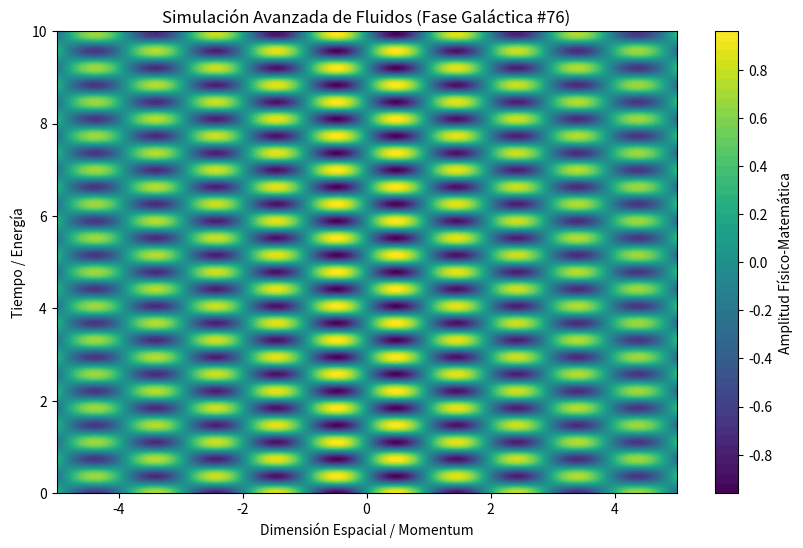

Python code for this plot:
%matplotlib inline
# Simulación Galáctica: Fluidos - Variante 76
import numpy as np
import matplotlib.pyplot as plt

# Parámetros Físicos Aleatorios
param_1 = 3.225
param_2 = 8.533
param_3 = 0.09

t = np.linspace(0, 10, 500)
x = np.linspace(-5, 5, 500)
X, T = np.meshgrid(x, t)

# Ecuación Base (Avanzada)
Z = np.sin(X * param_1) * np.cos(T * param_2) * np.exp(-np.abs(X) * param_3)

plt.figure(figsize=(10, 6))
plt.contourf(X, T, Z, 50, cmap='viridis')
plt.colorbar(label='Amplitud Físico-Matemática')
plt.title(r'Simulación Avanzada de Fluidos (Fase Galáctica #76)')
plt.xlabel('Dimensión Espacial / Momentum')
plt.ylabel('Tiempo / Energía')
plt.show()
